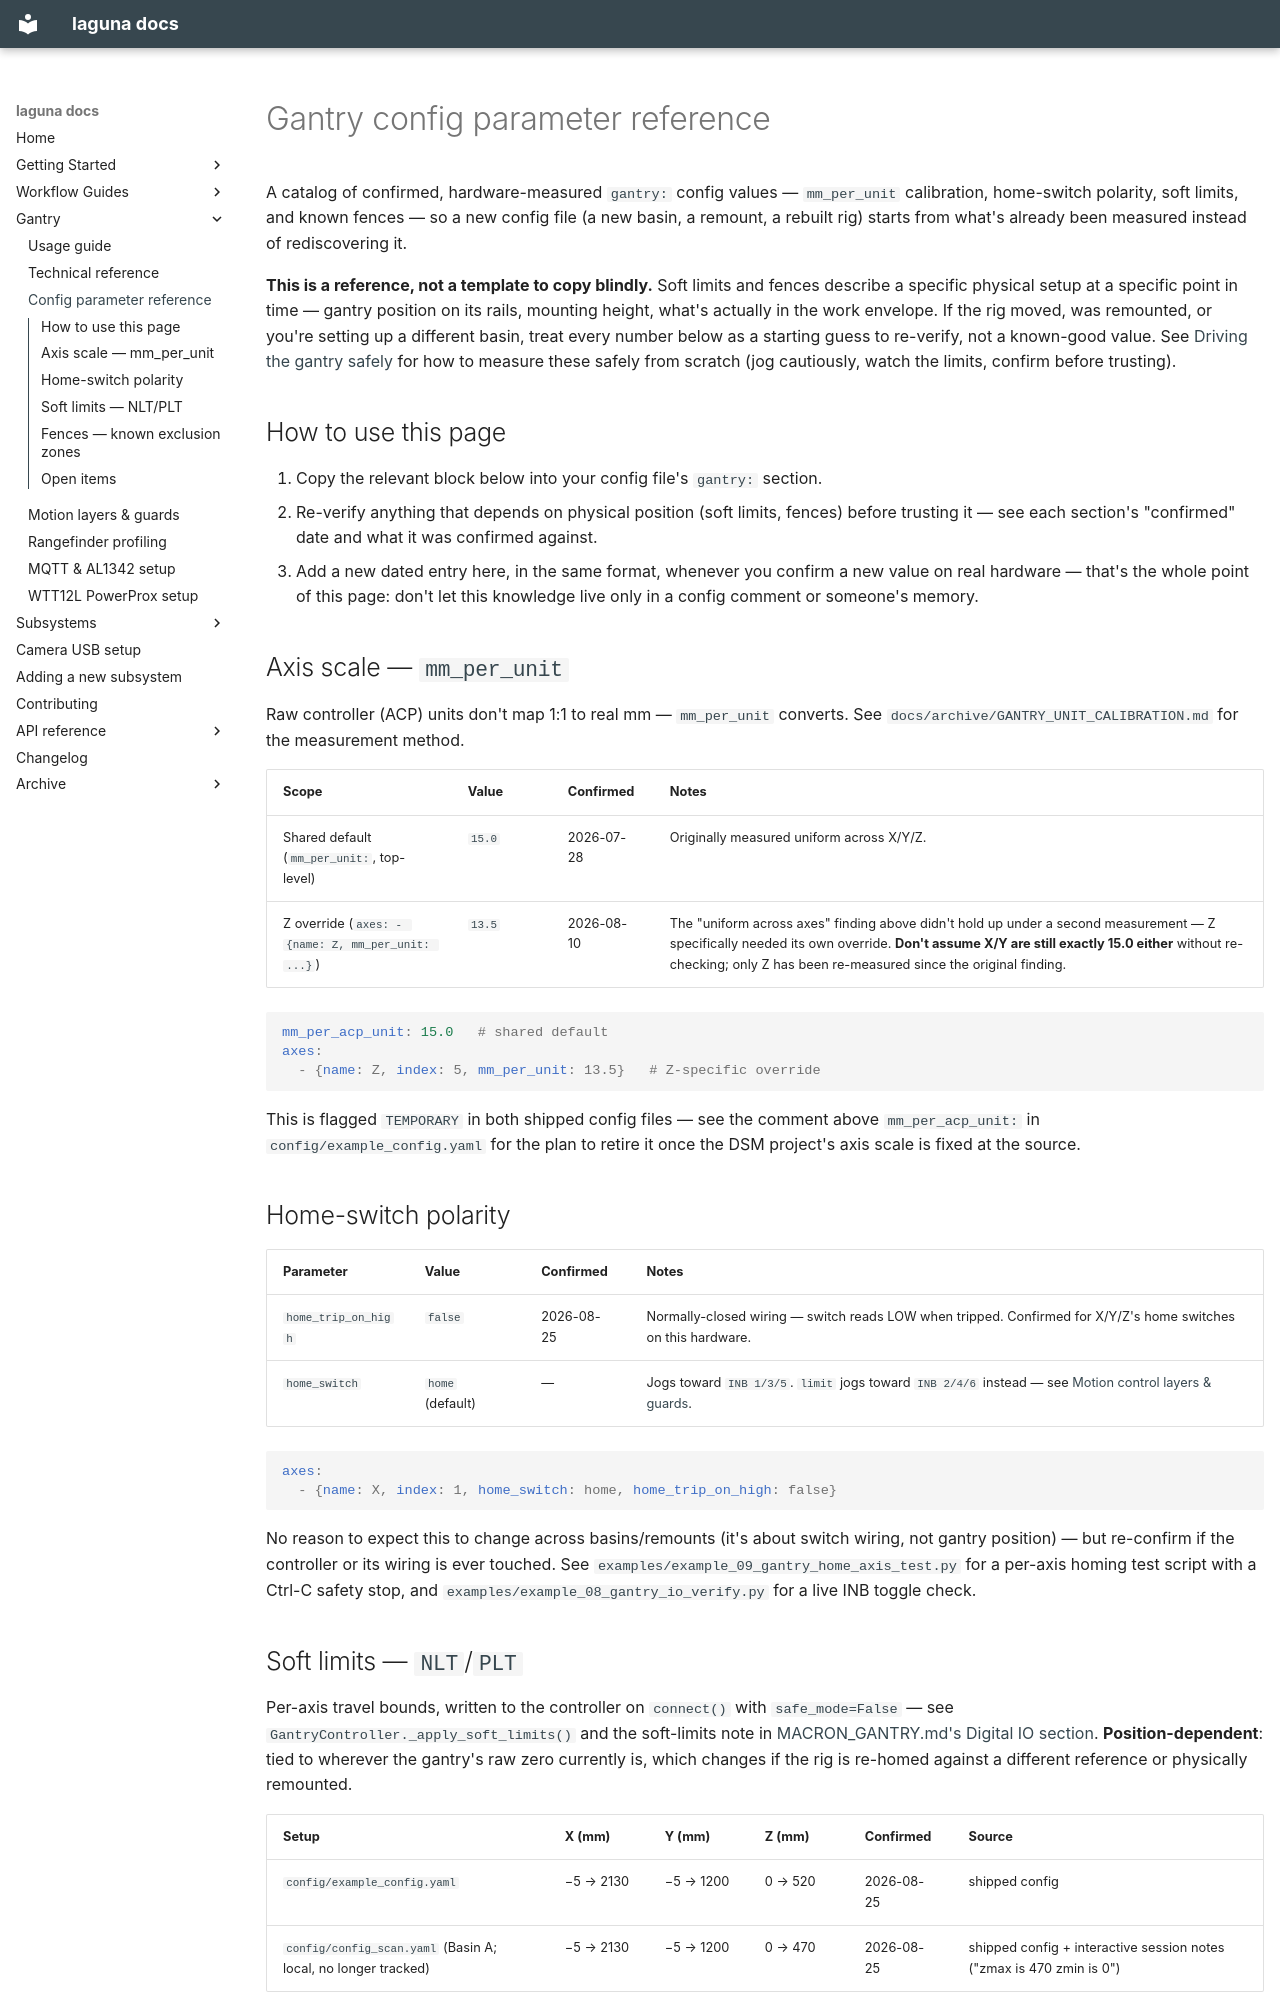

repository: ericbarefoot/laguna · page: GANTRY_CONFIG_REFERENCE/index.html · generator: mkdocs

# Gantry config parameter reference

A catalog of confirmed, hardware-measured `gantry:` config values —
`mm_per_unit` calibration, home-switch polarity, soft limits, and known
fences — so a new config file (a new basin, a remount, a rebuilt rig)
starts from what's already been measured instead of rediscovering it.

**This is a reference, not a template to copy blindly.** Soft limits and
fences describe a specific physical setup at a specific point in time —
gantry position on its rails, mounting height, what's actually in the
work envelope. If the rig moved, was remounted, or you're setting up a
different basin, treat every number below as a starting guess to
re-verify, not a known-good value. See [Driving the gantry
safely](guides/gantry-motion.md) for how to measure these safely from
scratch (jog cautiously, watch the limits, confirm before trusting).

## How to use this page

1. Copy the relevant block below into your config file's `gantry:`
   section.
2. Re-verify anything that depends on physical position (soft limits,
   fences) before trusting it — see each section's "confirmed" date and
   what it was confirmed against.
3. Add a new dated entry here, in the same format, whenever you confirm a
   new value on real hardware — that's the whole point of this page:
   don't let this knowledge live only in a config comment or someone's
   memory.

## Axis scale — `mm_per_unit`

Raw controller (ACP) units don't map 1:1 to real mm — `mm_per_unit`
converts. See
[`docs/archive/GANTRY_UNIT_CALIBRATION.md`](archive/GANTRY_UNIT_CALIBRATION.md)
for the measurement method.

| Scope | Value | Confirmed | Notes |
|---|---|---|---|
| Shared default (`mm_per_unit:`, top-level) | `15.0` | 2026-07-28 | Originally measured uniform across X/Y/Z. |
| Z override (`axes: - {name: Z, mm_per_unit: ...}`) | `13.5` | 2026-08-10 | The "uniform across axes" finding above didn't hold up under a second measurement — Z specifically needed its own override. **Don't assume X/Y are still exactly 15.0 either** without re-checking; only Z has been re-measured since the original finding. |

```yaml
mm_per_acp_unit: 15.0   # shared default
axes:
  - {name: Z, index: 5, mm_per_unit: 13.5}   # Z-specific override
```

This is flagged `TEMPORARY` in both shipped config files — see the
comment above `mm_per_acp_unit:` in `config/example_config.yaml` for the
plan to retire it once the DSM project's axis scale is fixed at the
source.

## Home-switch polarity

| Parameter | Value | Confirmed | Notes |
|---|---|---|---|
| `home_trip_on_high` | `false` | 2026-08-25 | Normally-closed wiring — switch reads LOW when tripped. Confirmed for X/Y/Z's home switches on this hardware. |
| `home_switch` | `home` (default) | — | Jogs toward `INB 1/3/5`. `limit` jogs toward `INB 2/4/6` instead — see [Motion control layers & guards](MOTION_CONTROL_LAYERS.md). |

```yaml
axes:
  - {name: X, index: 1, home_switch: home, home_trip_on_high: false}
```

No reason to expect this to change across basins/remounts (it's about
switch wiring, not gantry position) — but re-confirm if the controller or
its wiring is ever touched. See
`examples/example_09_gantry_home_axis_test.py` for a per-axis homing test
script with a Ctrl-C safety stop, and
`examples/example_08_gantry_io_verify.py` for a live INB toggle check.
